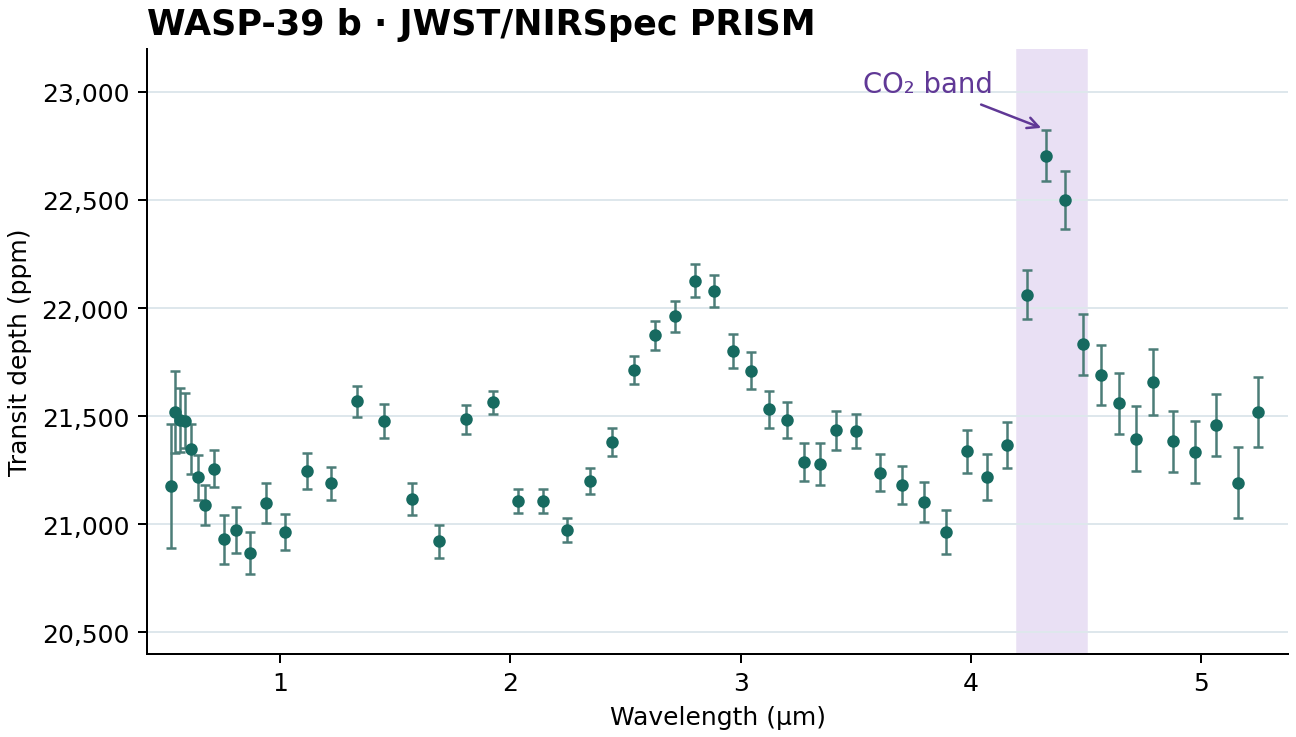

Data behind this chart, as committed beside it:
# Espinoza et al. (2024), doi:10.1038/s41586-024-07768-4
# Source: https://github.com/nespinoza/w…
# Whole-planet JWST/NIRSpec PRISM transi…
wavelength_um, transit_depth_ppm, uncertainty_ppm
0.5257, 21176, 285.9
0.544, 21521, 189.3
0.5644, 21483, 147.8
0.5871, 21480, 127.7
0.6126, 21348, 115.3
0.6416, 21217, 105.1
0.6746, 21090, 93.35
0.7127, 21257, 85.77
0.7568, 20930, 114.1
0.8083, 20972, 105.9
0.8687, 20867, 98.57
0.9394, 21098, 91.01
1.022, 20964, 85.52
1.115, 21246, 82.27
1.22, 21190, 75.31
1.333, 21568, 73.02
1.451, 21476, 77.94
1.571, 21117, 72.58
1.69, 20921, 75.19
1.808, 21485, 65.82
1.923, 21563, 53.76
2.034, 21107, 54.63
2.141, 21106, 54.91
2.245, 20973, 56.30
2.345, 21201, 60.57
2.443, 21380, 64.57
2.537, 21715, 64.33
2.628, 21874, 67.48
2.716, 21962, 71.07
2.802, 22125, 75.90
2.886, 22080, 74.08
2.967, 21800, 77.93
3.047, 21710, 85.03
3.124, 21531, 85.05
3.2, 21482, 84.47
3.274, 21289, 88.10
3.346, 21279, 95.11
3.417, 21434, 88.16
3.503, 21433, 78.52
3.604, 21239, 85.10
3.702, 21180, 87.71
3.798, 21101, 92.53
3.891, 20965, 101
3.982, 21339, 99.43
4.071, 21218, 106.9
4.158, 21368, 106.6
4.243, 22062, 114.9
4.326, 22705, 119.4
4.408, 22500, 133.7
4.488, 21832, 140.2
4.566, 21689, 139.4
4.643, 21559, 141.7
4.719, 21396, 151.8
4.793, 21658, 151
4.878, 21383, 142.5
4.974, 21333, 143
5.067, 21458, 144.9
... 2 more rows
